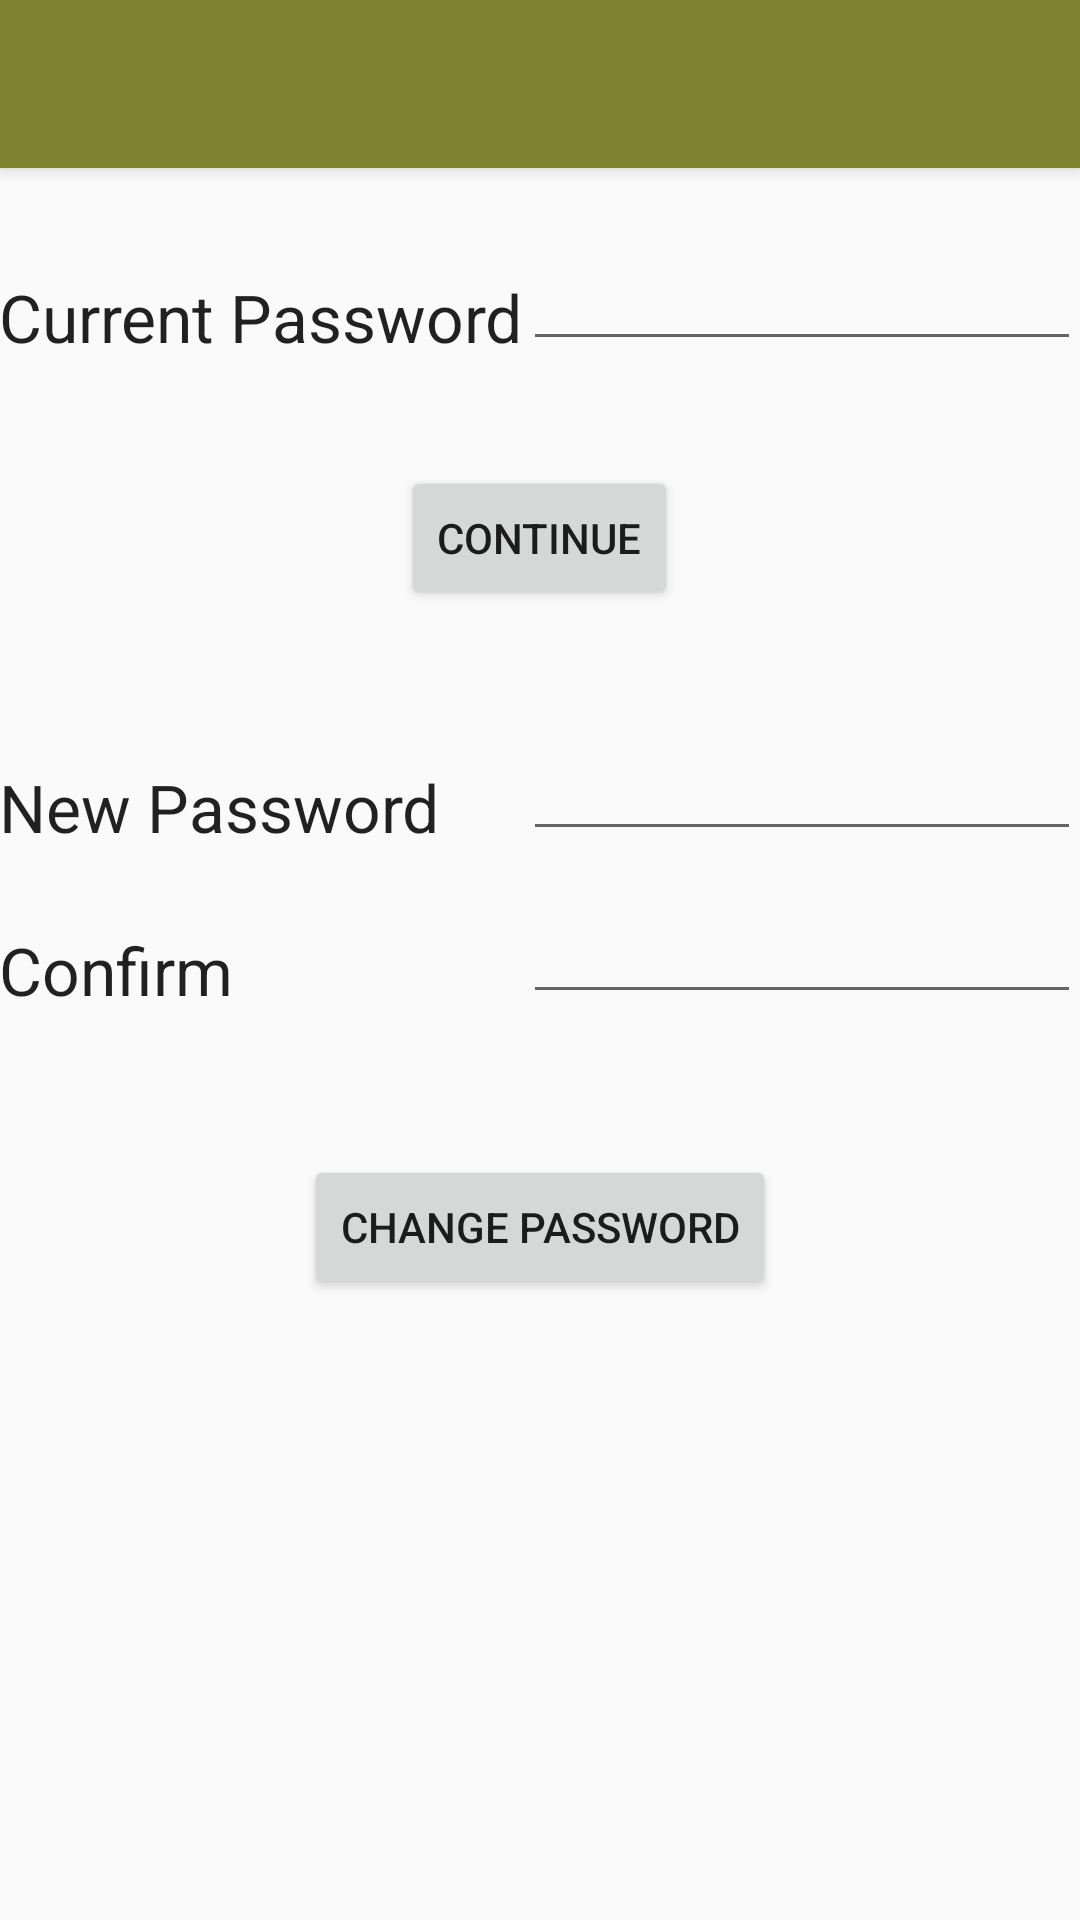

Produce the Android XML layout that renders to this screen, including the resource entries it uses.
<!-- AndroidManifest.xml: activity theme AppTheme.NoActionBar -->
<!-- res/layout/activity_change_password.xml -->
<?xml version="1.0" encoding="utf-8"?>
<android.support.design.widget.CoordinatorLayout xmlns:android="http://schemas.android.com/apk/res/android"
    xmlns:app="http://schemas.android.com/apk/res-auto"
    xmlns:tools="http://schemas.android.com/tools"
    android:layout_width="match_parent"
    android:layout_height="match_parent"
    android:fitsSystemWindows="true"
    tools:context="com.steve.diary.diary.ChangePasswordActivity">

    <android.support.design.widget.AppBarLayout
        android:layout_width="match_parent"
        android:layout_height="wrap_content"
        android:theme="@style/AppTheme.AppBarOverlay">

        <android.support.v7.widget.Toolbar
            android:id="@+id/toolbar"
            android:layout_width="match_parent"
            android:layout_height="?attr/actionBarSize"
            android:background="@color/dark"
            app:popupTheme="@style/AppTheme.PopupOverlay" />

    </android.support.design.widget.AppBarLayout>

    <include layout="@layout/content_change_password" />


</android.support.design.widget.CoordinatorLayout>
<!-- res/layout/content_change_password.xml (included above) -->
<?xml version="1.0" encoding="utf-8"?>
<RelativeLayout xmlns:android="http://schemas.android.com/apk/res/android"
    xmlns:app="http://schemas.android.com/apk/res-auto"
    xmlns:tools="http://schemas.android.com/tools"
    android:layout_width="match_parent"
    android:layout_height="match_parent"
    android:paddingBottom="@dimen/activity_vertical_margin"
    android:paddingLeft="@dimen/activity_horizontal_margin"
    android:paddingRight="@dimen/activity_horizontal_margin"
    android:paddingTop="@dimen/activity_vertical_margin"
    app:layout_behavior="@string/appbar_scrolling_view_behavior"
    tools:context="com.steve.diary.diary.ChangePasswordActivity"
    tools:showIn="@layout/activity_change_password">

    <TextView
        android:layout_width="wrap_content"
        android:layout_height="wrap_content"
        android:textAppearance="?android:attr/textAppearanceLarge"
        android:text="Current Password"
        android:id="@+id/textView4"
        android:layout_alignParentTop="true"
        android:layout_alignParentStart="true"
        android:layout_marginTop="35dp" />

    <EditText
        android:layout_width="wrap_content"
        android:layout_height="wrap_content"
        android:inputType="textPassword"
        android:ems="10"
        android:id="@+id/pent"
        android:layout_alignBottom="@+id/textView4"
        android:layout_toEndOf="@+id/textView4"
        android:editable="true"
        android:clickable="true" />

    <Button
        android:layout_width="wrap_content"
        android:layout_height="wrap_content"
        android:text="Continue"
        android:id="@+id/button"
        android:layout_below="@+id/textView4"
        android:layout_centerHorizontal="true"
        android:layout_marginTop="35dp"
        android:onClick="continueBtnClicked"/>

    <TextView
        android:layout_width="wrap_content"
        android:layout_height="wrap_content"
        android:textAppearance="?android:attr/textAppearanceLarge"
        android:text="New Password"
        android:id="@+id/tnewp"
        android:layout_below="@+id/button"
        android:layout_alignParentStart="true"
        android:layout_marginTop="51dp"
         />

    <TextView
        android:layout_width="wrap_content"
        android:layout_height="wrap_content"
        android:textAppearance="?android:attr/textAppearanceLarge"
        android:text="Confirm"
        android:id="@+id/tcp"
        android:layout_below="@+id/tnewp"
        android:layout_alignParentStart="true"
        android:layout_marginTop="25dp" />

    <Button
        android:layout_width="wrap_content"
        android:layout_height="wrap_content"
        android:text="Change Password"
        android:id="@+id/bcp"
        android:layout_marginTop="47dp"
        android:enabled="true"
        android:clickable="true"
        android:layout_below="@+id/tcp"
        android:onClick="changepass"
        android:layout_centerHorizontal="true" />

    <EditText
        android:layout_width="wrap_content"
        android:layout_height="wrap_content"
        android:inputType="textPassword"
        android:ems="10"
        android:id="@+id/newp"
        android:layout_alignBottom="@+id/tnewp"
        android:layout_toEndOf="@+id/textView4" />

    <EditText
        android:layout_width="wrap_content"
        android:layout_height="wrap_content"
        android:inputType="textPassword"
        android:ems="10"
        android:id="@+id/cp"
        android:layout_alignBottom="@+id/tcp"
        android:layout_alignStart="@+id/newp" />
</RelativeLayout>
<!-- resources referenced by this layout -->
<resources>
  <color name="dark">#7f832f</color>
  <style name="AppTheme.AppBarOverlay" parent="ThemeOverlay.AppCompat.Dark.ActionBar" />
  <style name="AppTheme.PopupOverlay" parent="ThemeOverlay.AppCompat.Light" />
  <style name="AppTheme.NoActionBar">
          <item name="windowActionBar">false</item>
          <item name="windowNoTitle">true</item>
      </style>
</resources>
